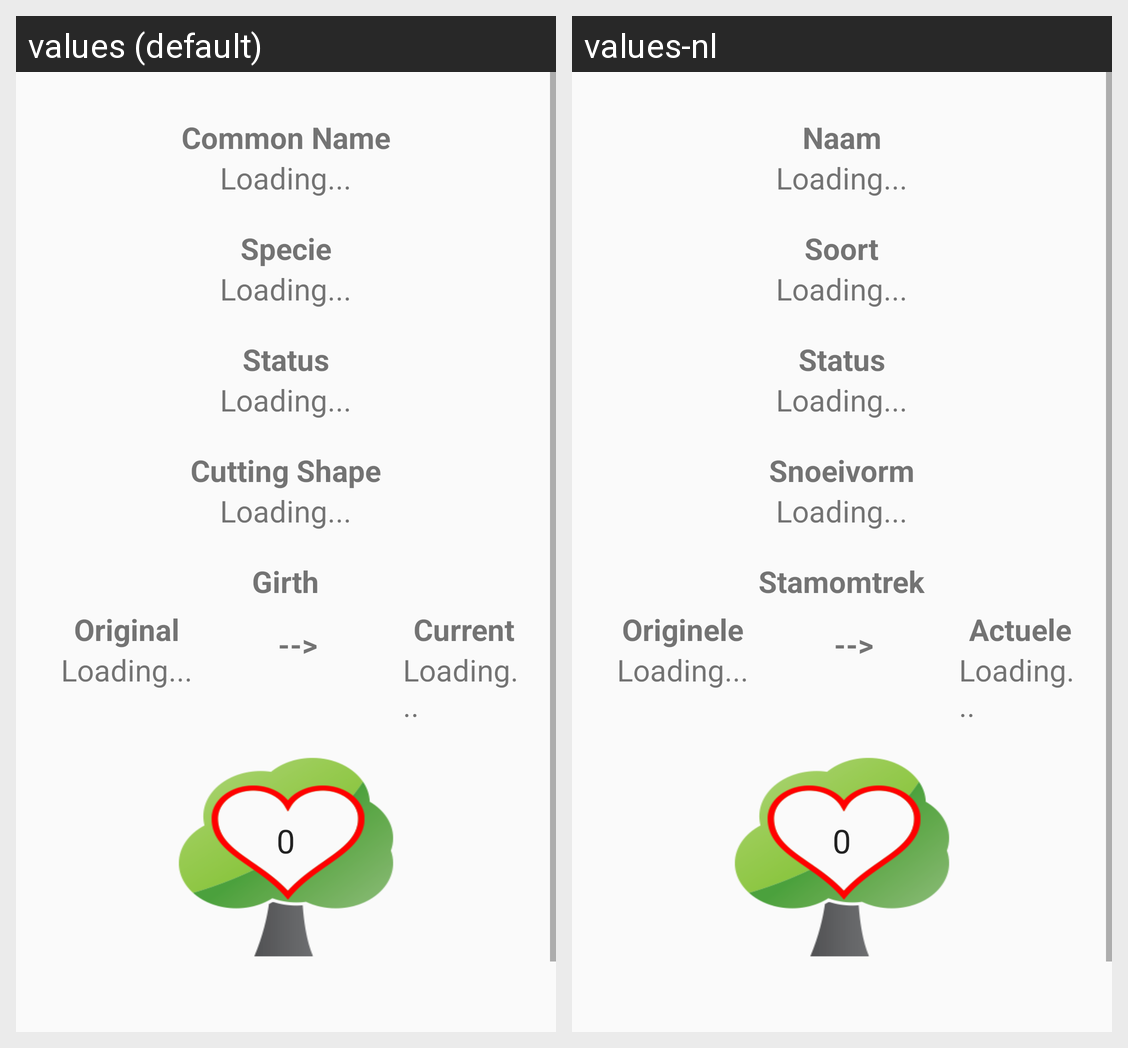

The Android screen above is rendered under two locales of the same app. Produce the string resources it draws, with the default and per-locale values.
Android screen res/layout/layout_extra_info_fragment_one.xml rendered under 2 locales, left to right: values (default), values-nl. Device: Nexus 5 (rendered at 1080×1920; each locale shown at half size, 540×960, under a caption strip naming it); theme MyMaterialTheme.
Strings drawn on this screen, with the default value and each locale's value (text and hints the layout hard-codes, and strings that could not be matched under every locale, appear in the picture but are not listed):

textview_extra_info_common_name
  values: Common Name
  values-nl: Naam

textview_extra_info_specie
  values: Specie
  values-nl: Soort

textview_extra_info_status
  values: Status
  values-nl: Status

textview_extra_info_cutting_shape
  values: Cutting Shape
  values-nl: Snoeivorm

textview_extra_info_girth
  values: Girth
  values-nl: Stamomtrek

textview_extra_info_original
  values: Original
  values-nl: Originele

textview_extra_info_current
  values: Current
  values-nl: Actuele
